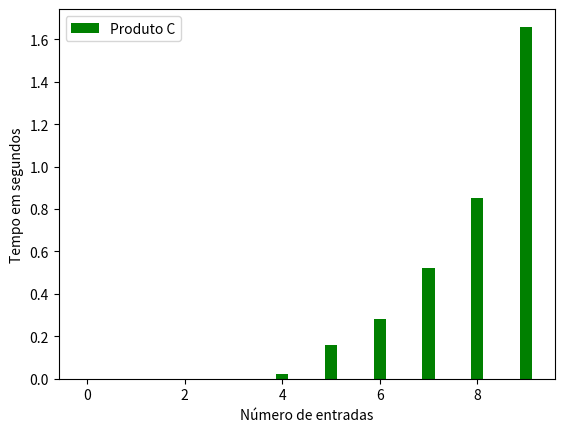

Python code for this plot:
import matplotlib.pyplot as plt
import numpy as np

merge1 = round((0+0+0+0+0)/5)/100
merge10 = round((0+0+0+0+0)/5)/100
merge100 = round((0+0+0+0+0)/5)/100
merge1000 = round((0+0+0+0+0)/5)/100
merge10000 = round((2+3+1+4+2)/5)/100
merge50000 = round((16+15+17+16+16)/5)/100
merge100000 = round((28+29+27+28+28)/5)/100
merge150000 = round((56+44+44+52+62)/5)/100
merge250000 = round((89+84+82+85+85)/5)/100
merge500000 = round((190+150+151+160+177)/5)/100

mergeY=np.array([merge1,merge10,merge100,merge1000,merge10000,merge50000,merge100000,merge150000,merge250000,merge500000])

x1 =  np.arange(len(mergeY))

plt.ylabel('Tempo em segundos')
plt.xlabel('Número de entradas')

plt.bar(x1,mergeY ,width=0.25, label = 'Produto C', color = 'g')

plt.legend()
plt.show()

